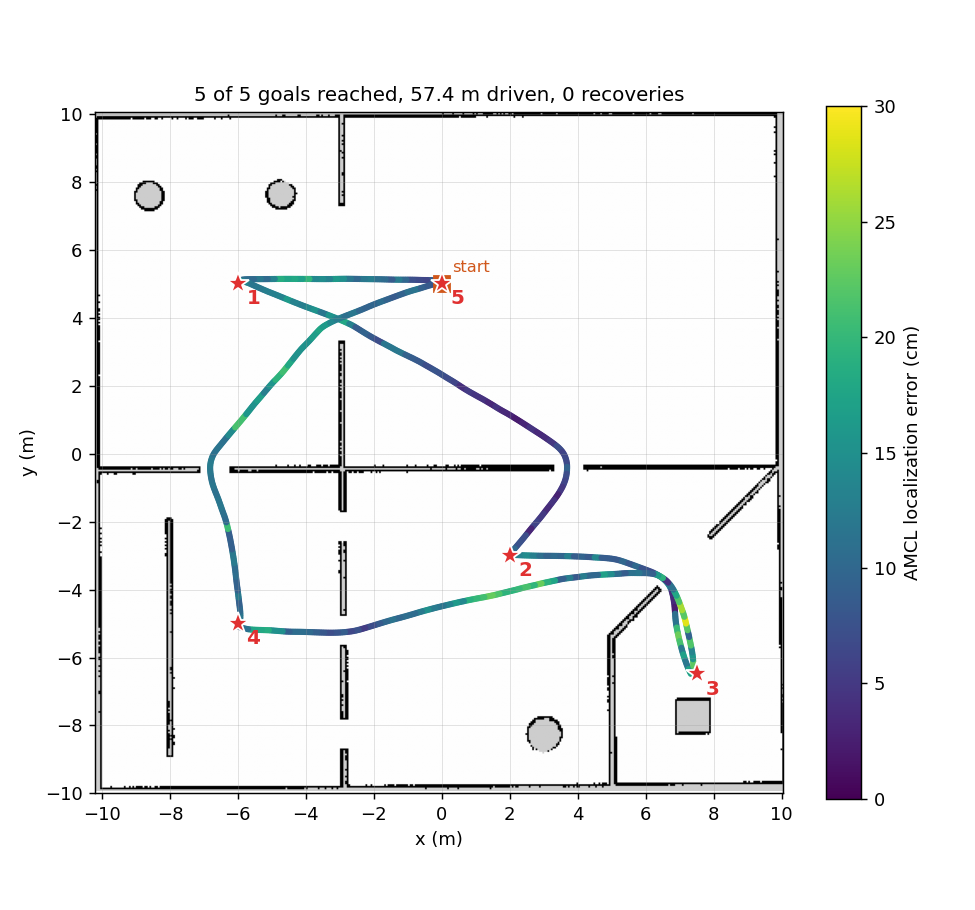

Data behind this chart, as committed beside it:
t, x, y, localization_error
630.4, -0.0003789, 5, nan
633.5, -0.03876, 5.032, 0.07038
634, -0.08211, 5.058, 0.07436
634.5, -0.1294, 5.076, 0.07654
634.8, -0.1784, 5.088, 0.07654
635, -0.2288, 5.095, 0.08566
635.2, -0.2787, 5.1, 0.08566
635.4, -0.3296, 5.102, 0.08566
635.5, -0.3806, 5.103, 0.08566
635.7, -0.4315, 5.104, 0.06255
635.9, -0.4825, 5.104, 0.06255
636, -0.5334, 5.105, 0.06255
636.2, -0.5844, 5.106, 0.06255
636.4, -0.6354, 5.107, 0.06741
636.6, -0.6863, 5.109, 0.06741
636.7, -0.7372, 5.111, 0.06741
636.9, -0.7882, 5.112, 0.06741
637.1, -0.8391, 5.113, 0.07313
637.2, -0.8901, 5.114, 0.07313
637.4, -0.9411, 5.114, 0.07313
637.6, -0.992, 5.114, 0.07313
637.7, -1.043, 5.115, 0.09922
637.9, -1.094, 5.115, 0.09922
638.1, -1.145, 5.115, 0.09922
638.3, -1.196, 5.115, 0.09922
638.4, -1.247, 5.115, 0.1242
638.6, -1.298, 5.116, 0.1242
638.8, -1.349, 5.116, 0.1242
638.9, -1.4, 5.117, 0.1242
639.1, -1.451, 5.118, 0.08607
639.3, -1.502, 5.119, 0.08607
639.4, -1.553, 5.12, 0.08607
639.6, -1.604, 5.122, 0.08607
639.8, -1.655, 5.123, 0.1032
640, -1.705, 5.125, 0.1032
640.1, -1.756, 5.126, 0.1032
640.3, -1.807, 5.127, 0.1032
640.5, -1.858, 5.128, 0.1095
640.6, -1.909, 5.129, 0.1095
640.8, -1.96, 5.13, 0.1095
641, -2.011, 5.13, 0.1095
641.1, -2.062, 5.131, 0.1276
641.3, -2.113, 5.132, 0.1276
641.5, -2.164, 5.132, 0.1276
641.7, -2.215, 5.133, 0.1276
641.8, -2.266, 5.134, 0.1197
642, -2.317, 5.134, 0.1197
642.2, -2.368, 5.135, 0.1197
642.3, -2.419, 5.136, 0.1197
642.5, -2.47, 5.137, 0.09963
642.7, -2.521, 5.138, 0.09963
642.8, -2.572, 5.139, 0.09963
643, -2.623, 5.139, 0.09963
643.2, -2.674, 5.14, 0.1189
643.4, -2.725, 5.141, 0.1189
643.5, -2.776, 5.141, 0.1189
643.7, -2.827, 5.141, 0.1189
643.9, -2.878, 5.141, 0.1487
644, -2.929, 5.14, 0.1487
644.2, -2.98, 5.14, 0.1487
... 1,068 more rows
